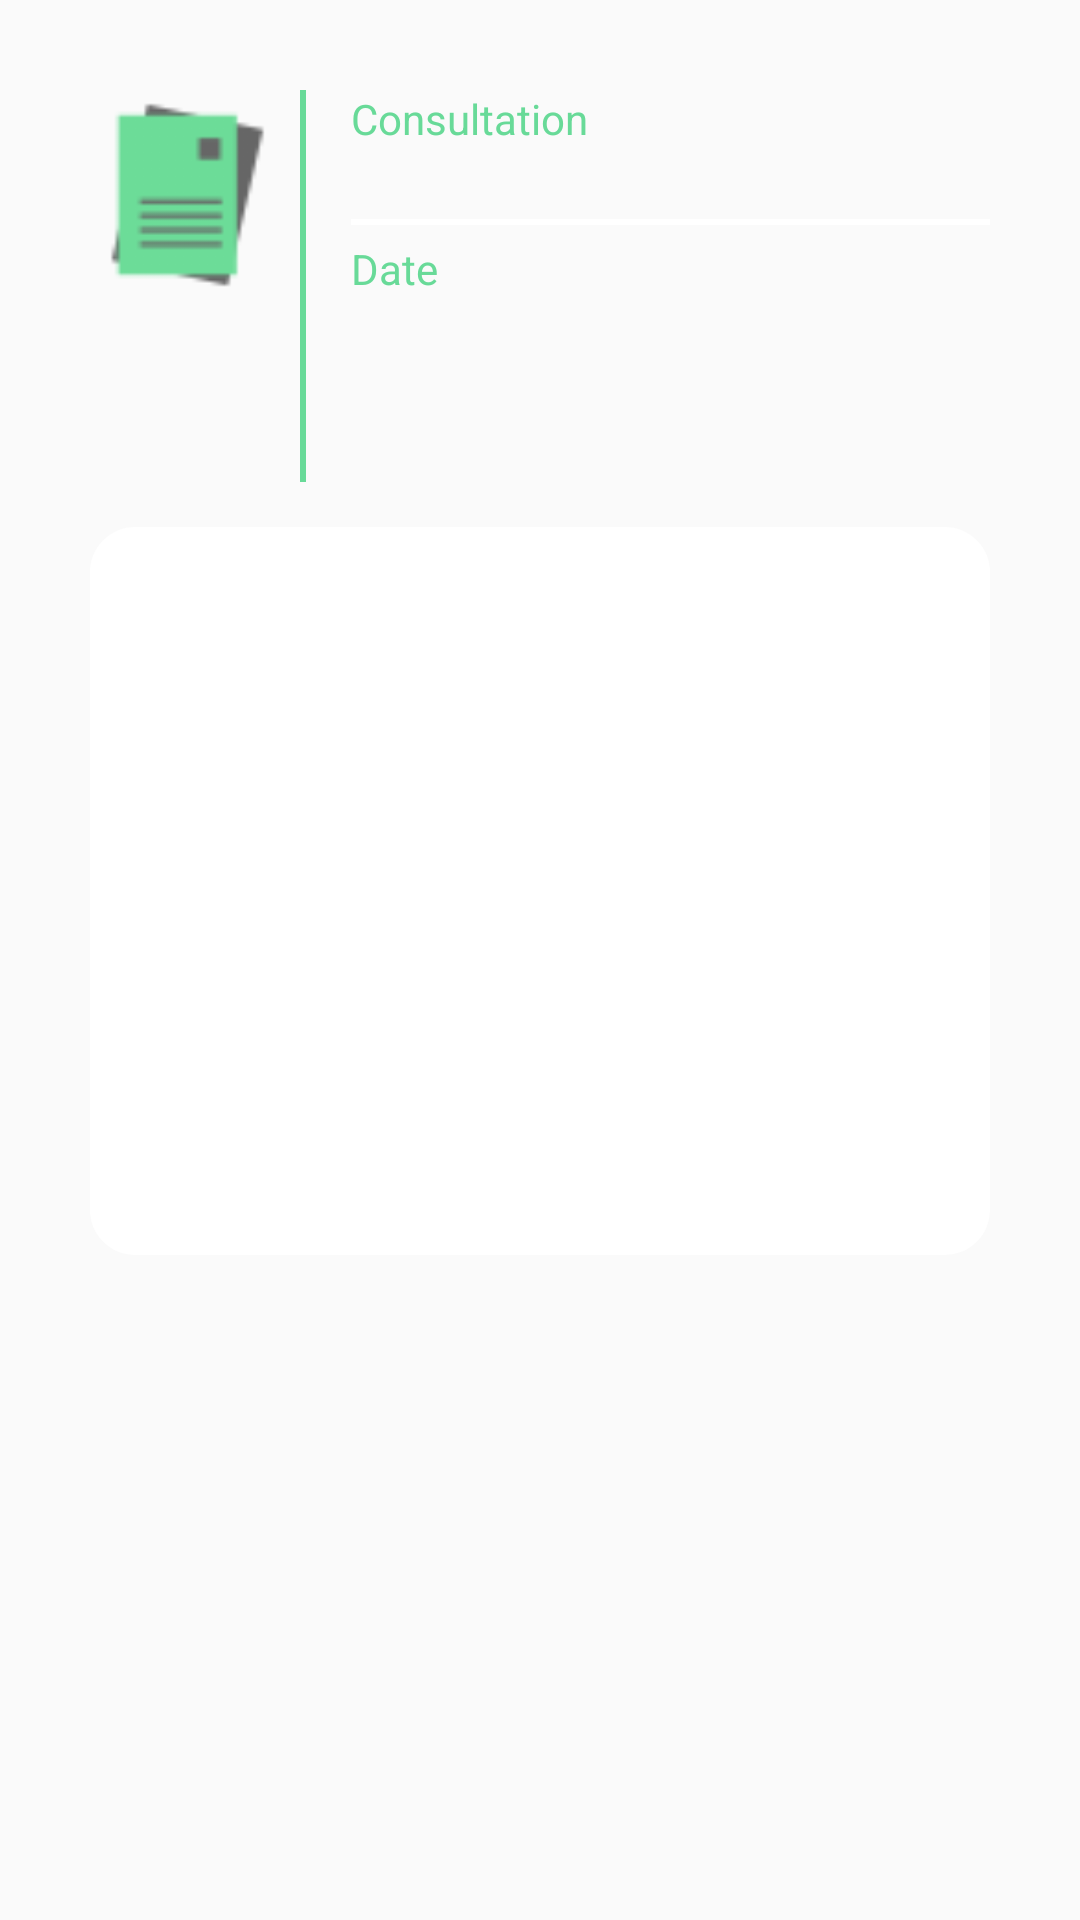

Layout XML and referenced resources for this Android screen:
<!-- AndroidManifest.xml: application theme AppTheme -->
<!-- res/layout/fragment_record_detail.xml -->
<LinearLayout xmlns:android="http://schemas.android.com/apk/res/android"
    xmlns:tools="http://schemas.android.com/tools"
    android:layout_width="match_parent"
    android:layout_height="match_parent"
    android:orientation="vertical"
    android:paddingLeft="30dp"
    android:paddingRight="30dp"
    android:paddingTop="30dp"
    android:paddingBottom="25dp"
    tools:context="com.asat.amesoft.asat.fragments.RecordDetailFragment">


    <LinearLayout
        android:layout_width="match_parent"
        android:layout_height="0dp"
        android:layout_weight="0.7"
        android:orientation="horizontal"
        android:layout_marginBottom="15dp"
        >
        <ImageView
            android:paddingRight="5dp"
            android:layout_width="70dp"
            android:layout_height="70dp"
            android:src="@drawable/history"
            />
        <View
            android:layout_width="2dp"
            android:layout_height="match_parent"
            android:background="@color/colorAccent"
            />

        <LinearLayout
            android:paddingLeft="15dp"
            android:layout_width="match_parent"
            android:layout_height="match_parent"
            android:orientation="vertical">

            <LinearLayout
                android:layout_width="match_parent"
                android:layout_height="wrap_content"
                android:orientation="vertical"
                android:paddingBottom="5dp"
                >
                <TextView
                    android:textColor="@color/colorAccent"
                    android:text="@string/record_detail_consultation"
                    android:layout_width="wrap_content"
                    android:layout_height="wrap_content"
                    android:textAppearance="?android:attr/textAppearanceSmall"/>
                <TextView
                    android:id="@+id/record_detail_title"
                    android:layout_width="wrap_content"
                    android:layout_height="wrap_content"
                    android:textAppearance="?android:attr/textAppearanceSmall" />
            </LinearLayout>

            <View
                android:layout_width="match_parent"
                android:layout_height="2dp"
                android:background="@color/colorBackground"/>

            <LinearLayout
                android:layout_width="match_parent"
                android:layout_height="wrap_content"
                android:orientation="vertical"
                android:paddingTop="5dp"
                >
                <TextView
                    android:textColor="@color/colorAccent"
                    android:text="@string/record_detail_date"
                    android:layout_width="wrap_content"
                    android:layout_height="wrap_content"
                    android:textAppearance="?android:attr/textAppearanceSmall"/>
                <TextView
                    android:id="@+id/record_detail_date"
                    android:layout_width="wrap_content"
                    android:layout_height="wrap_content"
                    android:textAppearance="?android:attr/textAppearanceMedium" />
            </LinearLayout>

        </LinearLayout>

    </LinearLayout>

    <ScrollView
        android:padding="10dp"
        android:layout_marginBottom="10dp"
        android:layout_width="match_parent"
        android:layout_height="0dp"
        android:layout_weight="1.3"
        android:background="@drawable/asat_layout"
        >
    <TextView
        android:id="@+id/record_detail_text"
        android:layout_marginTop="15dp"
        android:layout_width="match_parent"
        android:layout_height="wrap_content"
        />
    </ScrollView>

    <RelativeLayout

        android:layout_width="match_parent"
        android:layout_height="0dp"
        android:layout_weight="1">
        <ListView
            android:id="@+id/record_list"
            android:layout_width="wrap_content"
            android:layout_height="match_parent"
            android:horizontalSpacing="10dp"
            android:divider="@android:color/transparent"
            android:dividerHeight="10sp"
            >
        </ListView>
    </RelativeLayout>

</LinearLayout>
<!-- resources referenced by this layout -->
<resources>
  <color name="colorAccent">#68DA98</color>
  <color name="colorBackground">#FFFFFF</color>
  <!-- drawable asat_layout (drawable) -->
  <?xml version="1.0" encoding="utf-8"?>
  <selector xmlns:android="http://schemas.android.com/apk/res/android">
      <item>
          <shape android:shape="rectangle">
              <solid android:color="@color/colorBackground"/>
              
              <corners android:radius="15dp" />
          </shape>
      </item>
  </selector>
  <!-- drawable history: png bitmap (drawable-mdpi, 25312 bytes) -->
  <string name="record_detail_consultation">Consultation</string>
  <string name="record_detail_date">Date</string>
  <style name="AppTheme" parent="Theme.AppCompat.Light.DarkActionBar">
          
          <item name="colorPrimary">@color/colorPrimary</item>
          <item name="colorPrimaryDark">@color/colorPrimaryDark</item>
          <item name="colorAccent">@color/colorAccent</item>
          <item name="android:buttonStyle">@style/AsatButton</item>
  
      </style>
  <color name="colorPrimary">#68DA98</color>
  <color name="colorPrimaryDark">#000000</color>
  <style name="AsatButton" parent="Widget.AppCompat.Button">
          <item name="android:background">@drawable/asat_button</item>
          <item name="android:textColor">@drawable/asat_button_color</item>
      </style>
  <!-- drawable asat_button_color (drawable) -->
  <?xml version="1.0" encoding="utf-8"?>
  <selector xmlns:android="http://schemas.android.com/apk/res/android">
      
      <item android:state_enabled="false" android:color="@color/colorDisabled" />
      <item android:color="@color/colorBackground"/>
  </selector>
  <color name="colorDisabled">#29AB61</color>
</resources>
